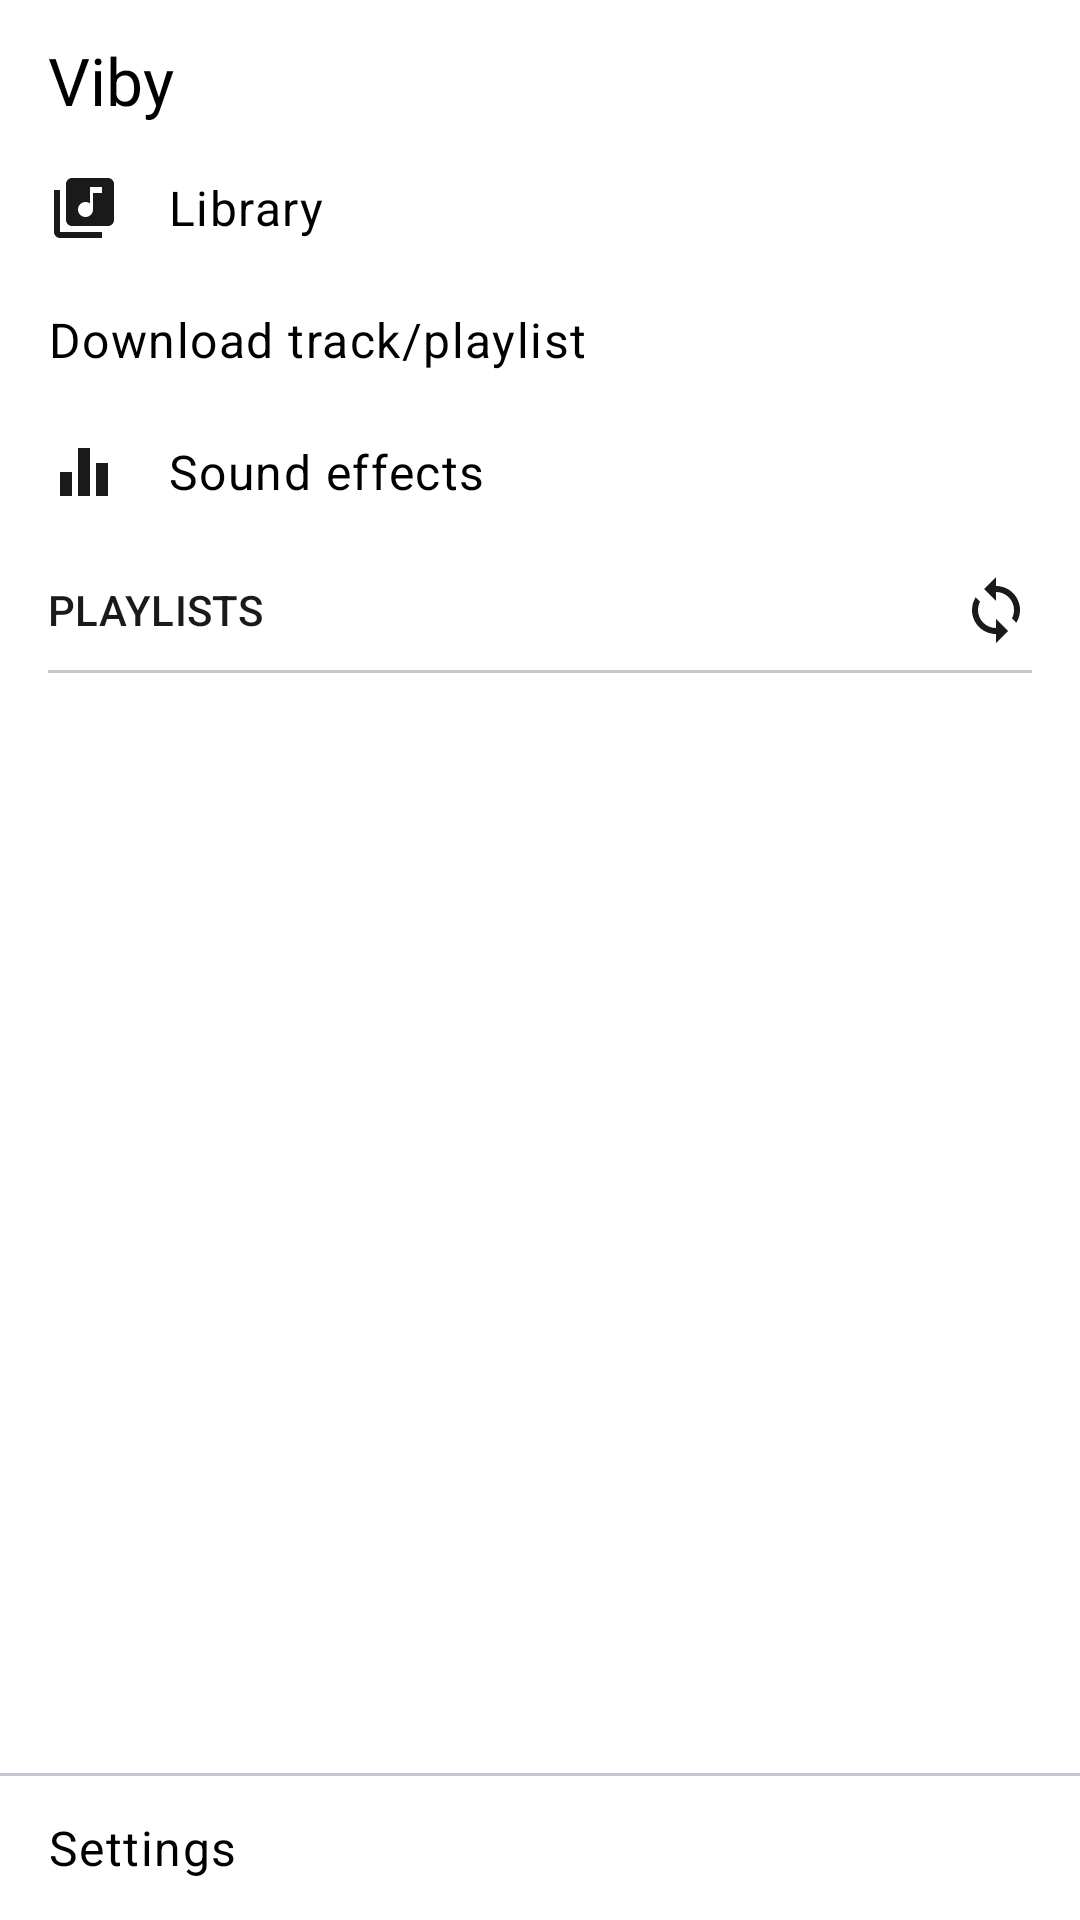

Write the Android layout XML for this screen, with the resource values it uses.
<!-- AndroidManifest.xml: application theme Theme.Viby -->
<!-- res/layout/drawer_content.xml -->
<?xml version="1.0" encoding="utf-8"?>
<LinearLayout xmlns:android="http://schemas.android.com/apk/res/android"
    xmlns:app="http://schemas.android.com/apk/res-auto"
    android:id="@+id/drawerContent"
    android:layout_width="300dp"
    android:layout_height="match_parent"
    android:layout_gravity="start"
    android:background="?attr/colorSurface"
    android:fitsSystemWindows="true"
    android:orientation="vertical">

    <TextView
        android:id="@+id/drawerTitle"
        android:layout_width="match_parent"
        android:layout_height="wrap_content"
        android:paddingHorizontal="16dp"
        android:paddingTop="12dp"
        android:paddingBottom="6dp"
        android:text="@string/app_name"
        android:textAppearance="?attr/textAppearanceTitleLarge" />

    <TextView
        android:id="@+id/drawerLibrary"
        style="@style/Viby.DrawerItem"
        android:text="@string/menu_library"
        app:drawableStartCompat="@drawable/ic_library_music" />

    <TextView
        android:id="@+id/drawerDownload"
        style="@style/Viby.DrawerItem"
        android:text="@string/menu_download"
        app:drawableStartCompat="@drawable/ic_download" />

    <TextView
        android:id="@+id/drawerEffects"
        style="@style/Viby.DrawerItem"
        android:text="@string/menu_effects"
        app:drawableStartCompat="@drawable/ic_equalizer" />

    <LinearLayout
        android:layout_width="match_parent"
        android:layout_height="wrap_content"
        android:layout_marginTop="4dp"
        android:gravity="center_vertical"
        android:orientation="horizontal"
        android:paddingStart="16dp"
        android:paddingEnd="8dp">

        <TextView
            android:layout_width="0dp"
            android:layout_height="wrap_content"
            android:layout_weight="1"
            android:text="@string/menu_playlists_header"
            android:textAllCaps="true"
            android:textAppearance="?attr/textAppearanceLabelLarge"
            android:textColor="?android:attr/textColorSecondary" />

        <ImageButton
            android:id="@+id/drawerPlaylistSync"
            style="@style/Viby.DrawerIconButton"
            android:contentDescription="@string/menu_playlist_sync"
            android:src="@drawable/ic_sync"
            android:tooltipText="@string/menu_playlist_sync" />
    </LinearLayout>

    <com.google.android.material.divider.MaterialDivider
        android:layout_width="match_parent"
        android:layout_height="wrap_content"
        android:layout_marginHorizontal="16dp" />

    <androidx.recyclerview.widget.RecyclerView
        android:id="@+id/playlistsList"
        android:layout_width="match_parent"
        android:layout_height="0dp"
        android:layout_weight="1"
        app:layoutManager="androidx.recyclerview.widget.LinearLayoutManager" />

    <com.google.android.material.divider.MaterialDivider
        android:layout_width="match_parent"
        android:layout_height="wrap_content" />

    <TextView
        android:id="@+id/drawerSettings"
        style="@style/Viby.DrawerItem"
        android:layout_height="48dp"
        android:text="@string/menu_settings"
        app:drawableStartCompat="@drawable/ic_settings" />

</LinearLayout>
<!-- resources referenced by this layout -->
<resources>
  <!-- drawable ic_equalizer (drawable) -->
  <vector xmlns:android="http://schemas.android.com/apk/res/android"
      android:width="24dp" android:height="24dp"
      android:viewportWidth="24" android:viewportHeight="24"
      android:tint="?attr/colorControlNormal">
      <path android:fillColor="@android:color/white" android:pathData="M10,20h4L14,4h-4v16zM4,20h4v-8L4,12v8zM16,9v11h4L20,9h-4z" />
  </vector>
  <!-- drawable ic_library_music (drawable) -->
  <vector xmlns:android="http://schemas.android.com/apk/res/android"
      android:width="24dp" android:height="24dp"
      android:viewportWidth="24" android:viewportHeight="24"
      android:tint="?attr/colorControlNormal">
      <path android:fillColor="@android:color/white" android:pathData="M20,2H8c-1.1,0 -2,0.9 -2,2v12c0,1.1 0.9,2 2,2h12c1.1,0 2,-0.9 2,-2V4c0,-1.1 -0.9,-2 -2,-2zM18,7h-3v5.5c0,1.38 -1.12,2.5 -2.5,2.5S10,13.88 10,12.5s1.12,-2.5 2.5,-2.5c0.57,0 1.08,0.19 1.5,0.51V5h4v2zM4,6H2v14c0,1.1 0.9,2 2,2h14v-2H4V6z" />
  </vector>
  <!-- drawable ic_sync (drawable) -->
  <?xml version="1.0" encoding="utf-8"?>
  <vector xmlns:android="http://schemas.android.com/apk/res/android"
      android:width="24dp"
      android:height="24dp"
      android:viewportWidth="24"
      android:viewportHeight="24"
      android:tint="?attr/colorControlNormal">
      <path
          android:fillColor="@android:color/white"
          android:pathData="M12,4V1L8,5l4,4V6c3.31,0 6,2.69 6,6 0,1.01 -0.25,1.97 -0.69,2.8l1.46,1.46C19.54,15.03 20,13.57 20,12c0,-4.42 -3.58,-8 -8,-8zM6.69,9.2L5.23,7.74C4.46,8.97 4,10.43 4,12c0,4.42 3.58,8 8,8v3l4,-4 -4,-4v3c-3.31,0 -6,-2.69 -6,-6 0,-1.01 0.25,-1.97 0.69,-2.8z" />
  </vector>
  <string name="app_name">Viby</string>
  <string name="menu_download">Download track/playlist</string>
  <string name="menu_effects">Sound effects</string>
  <string name="menu_library">Library</string>
  <string name="menu_playlist_sync">YouTube playlist sync</string>
  <string name="menu_playlists_header">Playlists</string>
  <string name="menu_settings">Settings</string>
  <style name="Viby.DrawerIconButton" parent="">
          <item name="android:layout_width">40dp</item>
          <item name="android:layout_height">40dp</item>
          <item name="android:background">?attr/selectableItemBackgroundBorderless</item>
          <item name="android:scaleType">center</item>
      </style>
  <style name="Viby.DrawerItem" parent="">
          <item name="android:layout_width">match_parent</item>
          <item name="android:layout_height">44dp</item>
          <item name="android:background">?attr/selectableItemBackground</item>
          <item name="android:drawablePadding">16dp</item>
          <item name="android:gravity">center_vertical</item>
          <item name="android:paddingStart">16dp</item>
          <item name="android:paddingEnd">16dp</item>
          <item name="android:maxLines">1</item>
          <item name="android:ellipsize">end</item>
          <item name="android:textAppearance">?attr/textAppearanceBodyLarge</item>
      </style>
  <color name="viby_accent">#FF000000</color>
  <color name="viby_on_accent">#FFFFFFFF</color>
  <color name="viby_accent_dark">#FFE6E6E6</color>
  <color name="viby_text">#FF000000</color>
  <color name="viby_surface_high">#FFE6E6E6</color>
  <color name="viby_surface">#FFFFFFFF</color>
  <color name="viby_text_secondary">#FF1A1A1A</color>
  <color name="viby_wave">#FFE6E6E6</color>
  <color name="viby_bg">#FFFFFFFF</color>
</resources>
